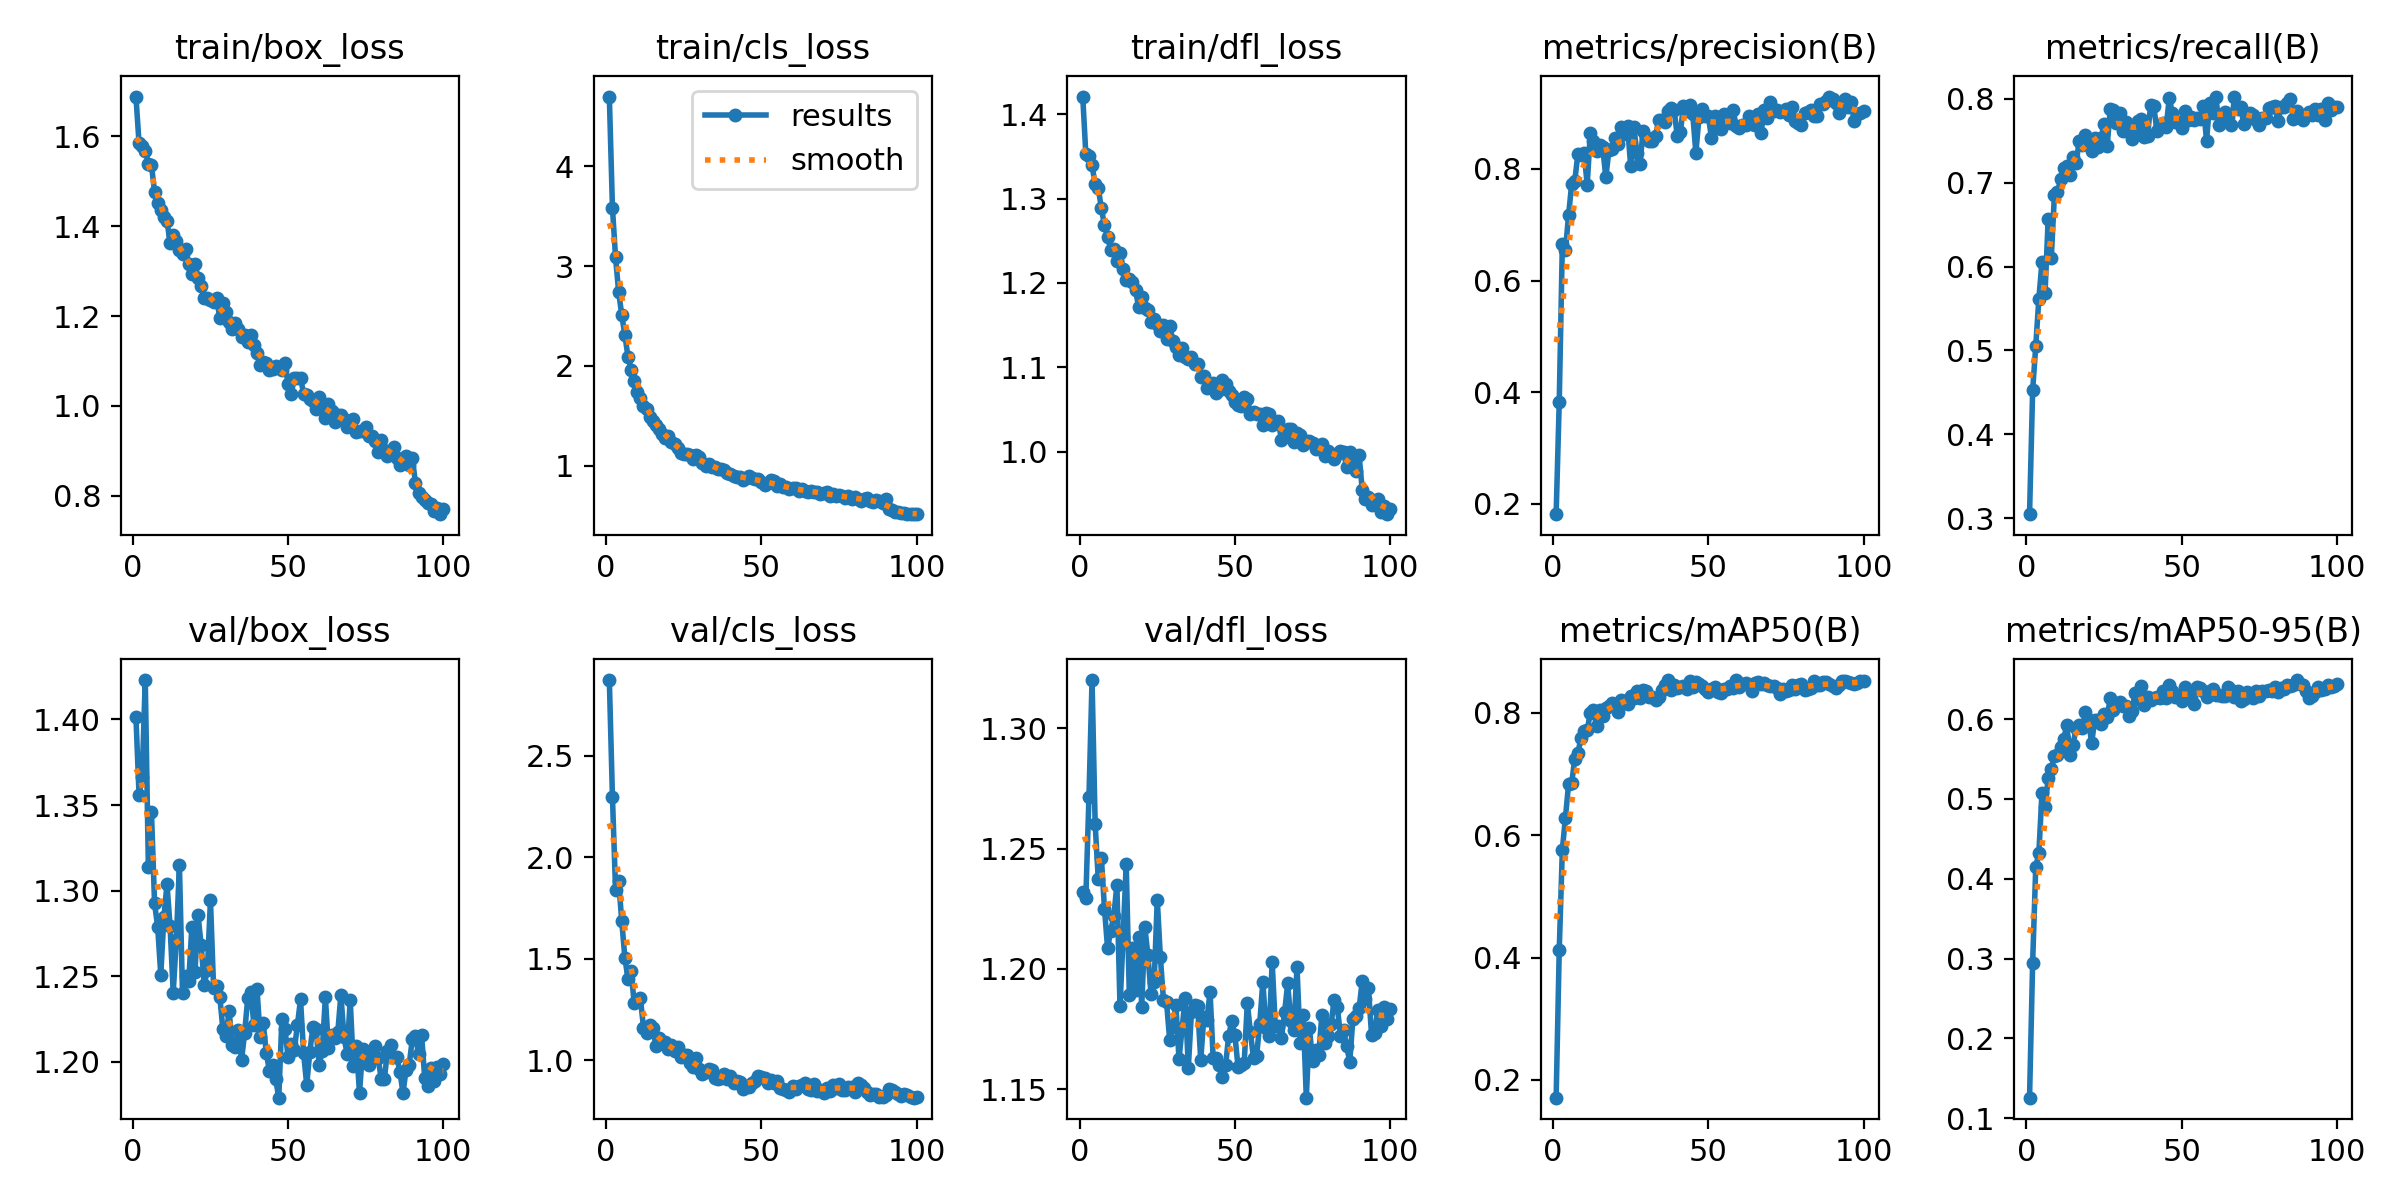

Source data for this figure (header and first rows):
epoch, time, train/box_loss, train/cls_loss, train/dfl_loss, metrics/precision(B), metrics/recall(B), metrics/mAP50(B), metrics/mAP50-95(B), val/box_loss, val/cls_loss, val/dfl_loss, lr/pg0, lr/pg1, lr/pg2
1, 24.68, 1.689, 4.698, 1.421, 0.1818, 0.3046, 0.1708, 0.1259, 1.402, 2.874, 1.232, 0.000138, 0.000138, 0.000138
2, 48.49, 1.585, 3.584, 1.353, 0.3835, 0.4523, 0.4126, 0.295, 1.356, 2.297, 1.23, 0.0002743, 0.0002743, 0.0002743
3, 71.45, 1.58, 3.086, 1.351, 0.6656, 0.5051, 0.5765, 0.4146, 1.366, 1.842, 1.271, 0.0004078, 0.0004078, 0.0004078
4, 96.02, 1.568, 2.74, 1.339, 0.655, 0.5616, 0.629, 0.4323, 1.423, 1.883, 1.32, 0.0004046, 0.0004046, 0.0004046
5, 118.9, 1.54, 2.509, 1.317, 0.7169, 0.6054, 0.6834, 0.5075, 1.314, 1.686, 1.26, 0.0004005, 0.0004005, 0.0004005
6, 141.5, 1.537, 2.309, 1.312, 0.7732, 0.5688, 0.685, 0.4896, 1.346, 1.505, 1.237, 0.0003964, 0.0003964, 0.0003964
7, 163.5, 1.476, 2.092, 1.288, 0.7781, 0.6566, 0.7255, 0.5261, 1.293, 1.403, 1.246, 0.0003922, 0.0003922, 0.0003922
8, 184.9, 1.451, 1.963, 1.268, 0.8272, 0.6098, 0.7348, 0.5369, 1.279, 1.44, 1.225, 0.0003881, 0.0003881, 0.0003881
9, 207.6, 1.437, 1.853, 1.255, 0.8249, 0.6848, 0.7587, 0.554, 1.251, 1.282, 1.209, 0.000384, 0.000384, 0.000384
10, 228, 1.42, 1.734, 1.24, 0.8292, 0.6884, 0.771, 0.5554, 1.285, 1.294, 1.216, 0.0003798, 0.0003798, 0.0003798
11, 248.5, 1.412, 1.682, 1.24, 0.7719, 0.7041, 0.7723, 0.5651, 1.304, 1.306, 1.222, 0.0003757, 0.0003757, 0.0003757
12, 268.5, 1.363, 1.603, 1.226, 0.8643, 0.7171, 0.7994, 0.575, 1.279, 1.161, 1.235, 0.0003716, 0.0003716, 0.0003716
13, 288.5, 1.38, 1.565, 1.235, 0.8492, 0.7197, 0.8054, 0.5925, 1.24, 1.135, 1.184, 0.0003675, 0.0003675, 0.0003675
14, 309.1, 1.367, 1.489, 1.217, 0.8327, 0.7094, 0.7789, 0.5547, 1.271, 1.175, 1.213, 0.0003633, 0.0003633, 0.0003633
15, 329.1, 1.348, 1.443, 1.203, 0.8436, 0.7304, 0.8052, 0.5674, 1.315, 1.16, 1.244, 0.0003592, 0.0003592, 0.0003592
16, 347.7, 1.339, 1.411, 1.205, 0.8389, 0.7231, 0.7945, 0.5887, 1.24, 1.071, 1.189, 0.0003551, 0.0003551, 0.0003551
17, 366.3, 1.35, 1.372, 1.201, 0.7849, 0.7502, 0.8074, 0.5927, 1.25, 1.109, 1.209, 0.0003509, 0.0003509, 0.0003509
18, 384.8, 1.317, 1.32, 1.191, 0.8336, 0.7444, 0.8112, 0.5884, 1.247, 1.089, 1.191, 0.0003468, 0.0003468, 0.0003468
19, 403.4, 1.293, 1.282, 1.172, 0.8358, 0.7568, 0.8167, 0.6084, 1.279, 1.093, 1.213, 0.0003427, 0.0003427, 0.0003427
20, 424.3, 1.317, 1.294, 1.183, 0.8551, 0.749, 0.8149, 0.5989, 1.252, 1.054, 1.184, 0.0003386, 0.0003386, 0.0003386
21, 449, 1.286, 1.239, 1.17, 0.8439, 0.7382, 0.8015, 0.5698, 1.286, 1.076, 1.217, 0.0003344, 0.0003344, 0.0003344
22, 469.5, 1.268, 1.22, 1.168, 0.8752, 0.7536, 0.822, 0.5993, 1.268, 1.044, 1.206, 0.0003303, 0.0003303, 0.0003303
23, 489.4, 1.24, 1.174, 1.153, 0.8623, 0.743, 0.8189, 0.5986, 1.245, 1.067, 1.189, 0.0003262, 0.0003262, 0.0003262
24, 510.1, 1.241, 1.123, 1.157, 0.8773, 0.7531, 0.8153, 0.5942, 1.254, 1.015, 1.195, 0.000322, 0.000322, 0.000322
25, 531.3, 1.237, 1.115, 1.151, 0.8054, 0.77, 0.8283, 0.6062, 1.295, 1.026, 1.229, 0.0003179, 0.0003179, 0.0003179
26, 552.4, 1.232, 1.114, 1.143, 0.8759, 0.7439, 0.8252, 0.6021, 1.243, 1.027, 1.205, 0.0003138, 0.0003138, 0.0003138
27, 571.3, 1.24, 1.106, 1.15, 0.8293, 0.7873, 0.8359, 0.627, 1.245, 0.986, 1.187, 0.0003097, 0.0003097, 0.0003097
28, 590, 1.195, 1.063, 1.133, 0.8086, 0.7872, 0.8249, 0.6116, 1.238, 0.9659, 1.186, 0.0003055, 0.0003055, 0.0003055
29, 608.5, 1.229, 1.11, 1.149, 0.8689, 0.7712, 0.8369, 0.6188, 1.219, 1.011, 1.17, 0.0003014, 0.0003014, 0.0003014
30, 627, 1.209, 1.082, 1.132, 0.8573, 0.7833, 0.8362, 0.6209, 1.215, 0.9566, 1.176, 0.0002973, 0.0002973, 0.0002973
31, 645.6, 1.187, 1.03, 1.124, 0.8495, 0.7622, 0.8256, 0.616, 1.23, 0.9346, 1.185, 0.0002932, 0.0002932, 0.0002932
32, 664.2, 1.172, 0.9995, 1.114, 0.8506, 0.7727, 0.826, 0.6162, 1.21, 0.9426, 1.162, 0.000289, 0.000289, 0.000289
33, 682.9, 1.184, 1.018, 1.123, 0.8588, 0.7609, 0.821, 0.604, 1.209, 0.9583, 1.175, 0.0002849, 0.0002849, 0.0002849
34, 705.9, 1.17, 0.99, 1.112, 0.8872, 0.7525, 0.8256, 0.6105, 1.219, 0.9545, 1.188, 0.0002808, 0.0002808, 0.0002808
35, 729.1, 1.154, 0.9837, 1.109, 0.8871, 0.7615, 0.8376, 0.6326, 1.201, 0.914, 1.159, 0.0002766, 0.0002766, 0.0002766
36, 749, 1.157, 0.9675, 1.112, 0.8836, 0.7734, 0.8463, 0.6257, 1.217, 0.9095, 1.182, 0.0002725, 0.0002725, 0.0002725
37, 767.8, 1.143, 0.9659, 1.104, 0.9033, 0.7761, 0.8538, 0.6408, 1.237, 0.9155, 1.185, 0.0002684, 0.0002684, 0.0002684
38, 786.6, 1.157, 0.9557, 1.104, 0.9094, 0.754, 0.8373, 0.6182, 1.241, 0.9308, 1.184, 0.0002643, 0.0002643, 0.0002643
39, 806.8, 1.135, 0.9266, 1.088, 0.9061, 0.7563, 0.8461, 0.628, 1.221, 0.9106, 1.162, 0.0002601, 0.0002601, 0.0002601
40, 830.1, 1.118, 0.9175, 1.09, 0.8594, 0.7925, 0.8404, 0.6238, 1.242, 0.9225, 1.18, 0.000256, 0.000256, 0.000256
41, 848.5, 1.092, 0.8962, 1.076, 0.8656, 0.7916, 0.8424, 0.626, 1.215, 0.8899, 1.179, 0.0002519, 0.0002519, 0.0002519
42, 866.8, 1.099, 0.8835, 1.078, 0.9129, 0.762, 0.8435, 0.628, 1.223, 0.8973, 1.19, 0.0002477, 0.0002477, 0.0002477
43, 890.6, 1.095, 0.8887, 1.081, 0.9041, 0.7676, 0.8395, 0.626, 1.205, 0.8943, 1.163, 0.0002436, 0.0002436, 0.0002436
44, 910.8, 1.08, 0.8585, 1.069, 0.9146, 0.771, 0.8517, 0.6357, 1.195, 0.8592, 1.163, 0.0002395, 0.0002395, 0.0002395
45, 931.5, 1.082, 0.8739, 1.073, 0.8977, 0.7666, 0.8427, 0.6267, 1.198, 0.8746, 1.16, 0.0002354, 0.0002354, 0.0002354
46, 952.1, 1.089, 0.8971, 1.084, 0.8288, 0.8008, 0.8504, 0.6422, 1.19, 0.8698, 1.155, 0.0002312, 0.0002312, 0.0002312
47, 971.9, 1.084, 0.8741, 1.08, 0.8927, 0.7827, 0.8473, 0.6354, 1.179, 0.8882, 1.16, 0.0002271, 0.0002271, 0.0002271
48, 992.6, 1.08, 0.8616, 1.072, 0.9079, 0.7723, 0.8439, 0.6275, 1.225, 0.9002, 1.172, 0.000223, 0.000223, 0.000223
49, 1014, 1.095, 0.8677, 1.068, 0.8958, 0.7721, 0.8397, 0.6293, 1.219, 0.9215, 1.178, 0.0002188, 0.0002188, 0.0002188
50, 1032, 1.048, 0.833, 1.059, 0.8957, 0.7653, 0.8342, 0.6227, 1.203, 0.9181, 1.172, 0.0002147, 0.0002147, 0.0002147
51, 1054, 1.027, 0.8071, 1.055, 0.8563, 0.7857, 0.8394, 0.64, 1.21, 0.9128, 1.159, 0.0002106, 0.0002106, 0.0002106
52, 1074, 1.062, 0.8265, 1.054, 0.8941, 0.7746, 0.8431, 0.6353, 1.207, 0.8889, 1.16, 0.0002065, 0.0002065, 0.0002065
53, 1096, 1.062, 0.8524, 1.064, 0.8738, 0.7779, 0.8348, 0.6262, 1.222, 0.904, 1.161, 0.0002023, 0.0002023, 0.0002023
54, 1116, 1.063, 0.8431, 1.063, 0.8714, 0.7743, 0.8321, 0.6192, 1.236, 0.8862, 1.186, 0.0001982, 0.0001982, 0.0001982
55, 1136, 1.027, 0.7952, 1.045, 0.8977, 0.7771, 0.8394, 0.6396, 1.205, 0.8996, 1.174, 0.0001941, 0.0001941, 0.0001941
56, 1154, 1.023, 0.8149, 1.047, 0.8921, 0.7758, 0.8389, 0.6387, 1.187, 0.8655, 1.163, 0.0001899, 0.0001899, 0.0001899
57, 1180, 1.015, 0.7826, 1.045, 0.8817, 0.7915, 0.8437, 0.6345, 1.206, 0.8581, 1.164, 0.0001858, 0.0001858, 0.0001858
58, 1203, 1.011, 0.7819, 1.045, 0.9052, 0.7499, 0.8409, 0.6279, 1.22, 0.8524, 1.177, 0.0001817, 0.0001817, 0.0001817
59, 1225, 0.9926, 0.7628, 1.032, 0.8761, 0.795, 0.8535, 0.6345, 1.219, 0.8417, 1.195, 0.0001776, 0.0001776, 0.0001776
60, 1247, 1.019, 0.7797, 1.045, 0.8742, 0.7835, 0.8426, 0.6378, 1.198, 0.8754, 1.175, 0.0001734, 0.0001734, 0.0001734
... 40 more rows
